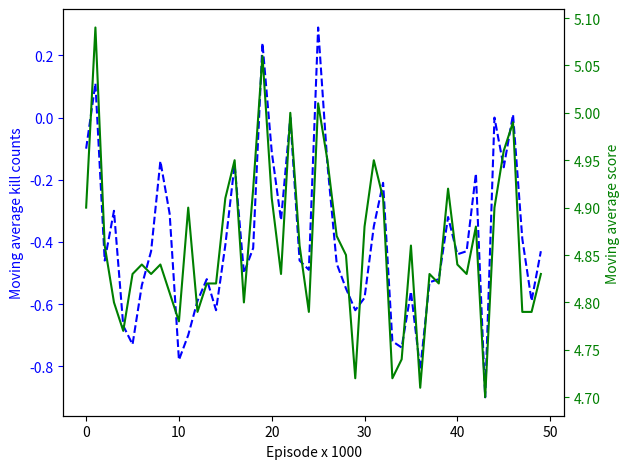

Source code (Python):
import matplotlib.pyplot as plt
import numpy as np

mavg_reward= [-0.1, 0.11, -0.46, -0.3, -0.67, -0.73, -0.54, -0.43, -0.14, -0.31, -0.78, -0.7, -0.59, -0.52, -0.62, -0.41, -0.15, -0.5, -0.42, 0.24, -0.11, -0.33, 0.0, -0.46, -0.49, 0.29, -0.15, -0.47, -0.55, -0.62, -0.58, -0.35, -0.21, -0.72, -0.74, -0.56, -0.81, -0.53, -0.52, -0.32, -0.44, -0.43, -0.18, -0.9, 0.0, -0.16, 0.01, -0.39, -0.59, -0.43]
var_reward= [6.610000000000001, 4.5779000000000005, 8.288400000000001, 8.010000000000002, 9.5211, 9.377099999999997, 8.688399999999998, 8.345099999999999, 7.120400000000001, 7.9939, 9.811599999999999, 8.889999999999999, 9.1419, 8.7296, 9.0756, 7.821900000000002, 6.5474999999999985, 8.77, 7.803599999999998, 4.102399999999999, 6.597899999999999, 7.961100000000001, 5.6, 8.288400000000003, 8.7899, 4.1259, 6.547499999999998, 8.269099999999998, 8.6675, 9.6356, 8.6036, 7.3675, 7.025900000000002, 9.961599999999999, 9.912400000000002, 8.646399999999998, 10.293899999999999, 8.709100000000001, 8.7296, 7.4176, 8.326400000000001, 8.3451, 7.067600000000001, 10.609999999999996, 6.16, 6.5344, 5.609899999999998, 8.4179, 9.141900000000001, 8.345100000000002]
mavg_steps= [4.9, 5.09, 4.86, 4.8, 4.77, 4.83, 4.84, 4.83, 4.84, 4.81, 4.78, 4.9, 4.79, 4.82, 4.82, 4.91, 4.95, 4.8, 4.92, 5.06, 4.91, 4.83, 5.0, 4.86, 4.79, 5.01, 4.95, 4.87, 4.85, 4.72, 4.88, 4.95, 4.91, 4.72, 4.74, 4.86, 4.71, 4.83, 4.82, 4.92, 4.84, 4.83, 4.88, 4.7, 4.9, 4.96, 4.99, 4.79, 4.79, 4.83]
var_steps= [0.6099999999999999, 0.5619, 0.8003999999999999, 0.6600000000000003, 0.8570999999999998, 0.9410999999999998, 0.8344, 0.7610999999999999, 0.5943999999999999, 0.6739000000000003, 0.9316, 0.97, 0.8259000000000001, 0.8075999999999997, 0.8675999999999996, 0.8019, 0.6675, 0.7800000000000002, 0.8136, 0.47639999999999977, 0.6218999999999999, 0.7011, 0.6, 0.8004000000000001, 0.7659, 0.4299000000000001, 0.6675, 0.8131, 0.8474999999999998, 0.7816000000000001, 0.8856, 0.7874999999999999, 0.6819, 0.8416000000000002, 0.8724, 0.8603999999999999, 0.8859, 0.8210999999999999, 0.8075999999999997, 0.7535999999999998, 0.7744, 0.7611, 0.6456000000000001, 0.93, 0.5499999999999998, 0.6783999999999998, 0.5899000000000001, 0.7059000000000001, 0.8259000000000001, 0.7610999999999999]

# # evenly sampled time at 200ms intervals
t = np.arange(0., len(mavg_reward), 1)
#
# # red dashes, blue squares and green triangles
# plt.plot(t, mavg_kill_counts, 'r--', mavg_score, 'g-')
# plt.show()

fig, ax1 = plt.subplots()
ax1.plot(t, mavg_reward, 'b--')
ax1.set_xlabel('Episode x 1000')
# Make the y-axis label, ticks and tick labels match the line color.
ax1.set_ylabel('Moving average kill counts', color='b')
ax1.tick_params('y', colors='b')

ax2 = ax1.twinx()
ax2.plot(t, mavg_steps, 'g-')
ax2.set_ylabel('Moving average score', color='g')
ax2.tick_params('y', colors='g')

fig.tight_layout()
plt.show()
